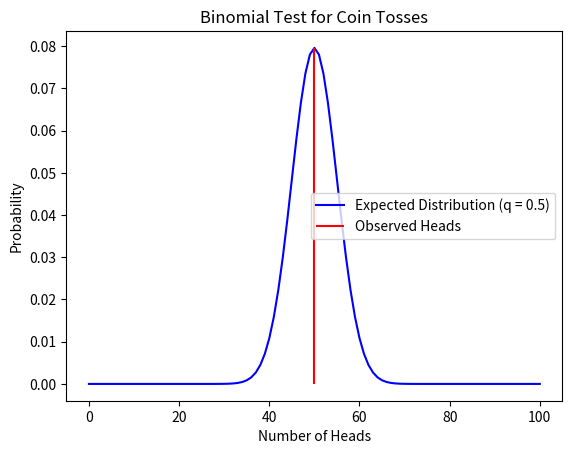

Here is the Python script that generated this plot:
import numpy as np
import matplotlib.pyplot as plt
from math import comb
def toss_coin(n, q):
    return np.random.binomial(1, q, n)
def binomial_cdf(k, n, p):
    return sum(comb(n, i) * (p ** i) * ((1 - p) ** (n - i)) for i in range(k + 1))
def binomial_test(n, q_observed, q_expected=0.5, alpha=0.05):
    observed_heads = np.sum(q_observed)
    p_lower = binomial_cdf(observed_heads, n, q_expected)
    p_upper = 1 - binomial_cdf(observed_heads - 1, n, q_expected)
    p_value = 2 * min(p_lower, p_upper)
    reject_null = p_value < alpha
    return p_value, reject_null, observed_heads
# Parameters
n = 100  # Number of coin tosses
q = 0.55  # Probability of heads
alpha = 0.05  # Significance level
observed_tosses = toss_coin(n, q)
p_value, reject_null, observed_heads = binomial_test(n, observed_tosses, q_expected=0.5, alpha=alpha)
print(f"Number of tosses: {n}")
print(f"Number of heads observed: {observed_heads}")
print(f"P-value: {p_value}")
if reject_null:
    print("Null hypothesis (q = 0.5) is rejected: The observed result is significantly different from 0.5.")
else:
    print("Fail to reject the null hypothesis (q = 0.5). The result is not significantly different from 0.5.")
x = np.arange(0, n + 1)
pmf = [comb(n, k) * (0.5 ** k) * (0.5 ** (n - k)) for k in x]  # PMF for H0 (q = 0.5)
plt.plot(x, pmf, label="Expected Distribution (q = 0.5)", color='blue')
plt.vlines(observed_heads, 0, pmf[observed_heads], colors='red', label="Observed Heads")
plt.xlabel('Number of Heads')
plt.ylabel('Probability')
plt.legend()
plt.title('Binomial Test for Coin Tosses')
plt.show()


